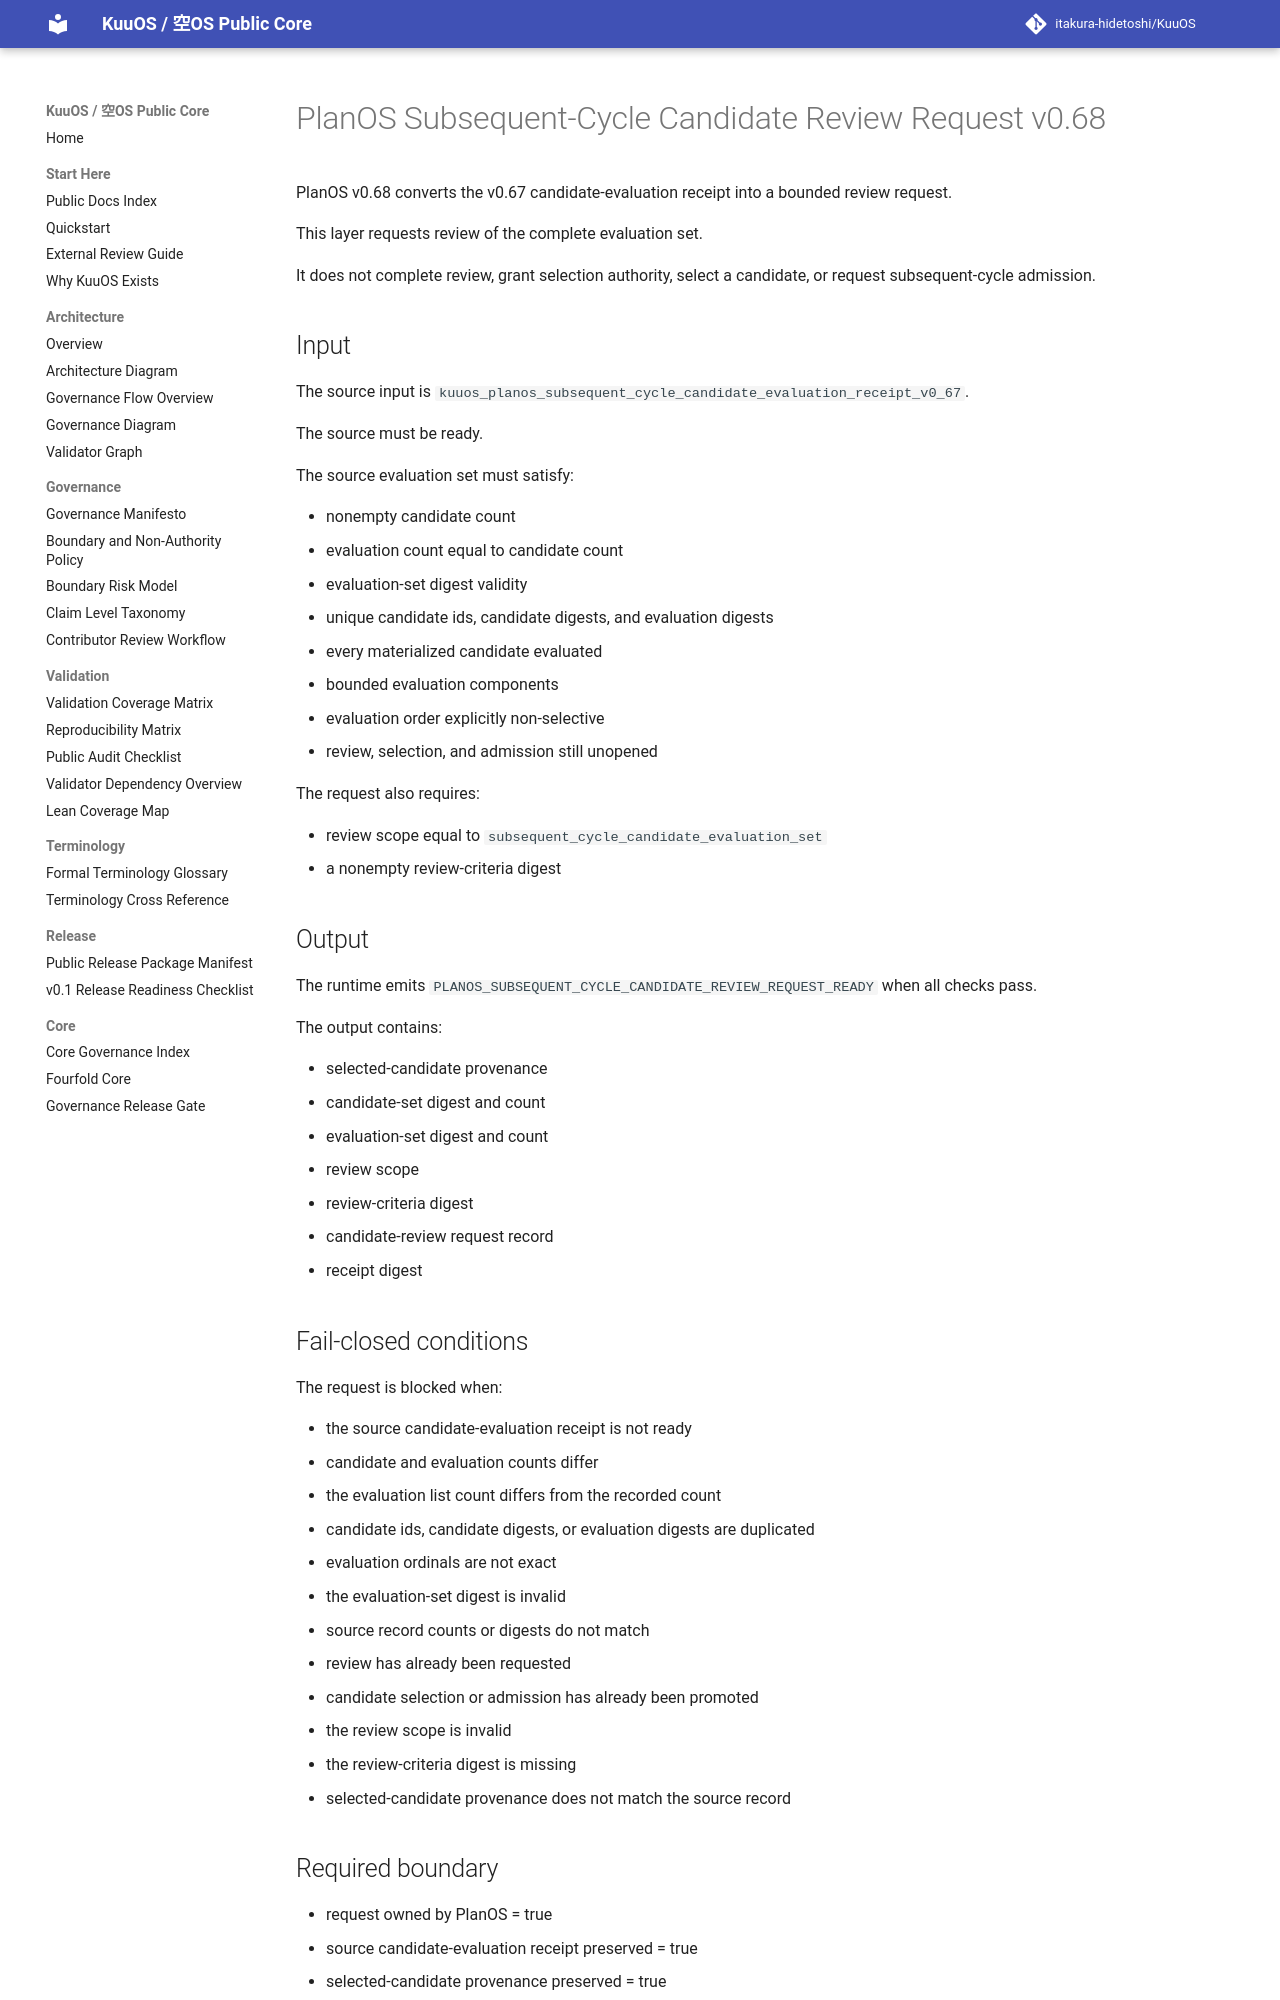

repository: itakura-hidetoshi/KuuOS · page: KUUOS_PLANOS_SUBSEQUENT_CYCLE_CANDIDATE_REVIEW_REQUEST_v0_68/index.html · generator: mkdocs

# PlanOS Subsequent-Cycle Candidate Review Request v0.68

PlanOS v0.68 converts the v0.67 candidate-evaluation receipt into a bounded review request.

This layer requests review of the complete evaluation set.

It does not complete review, grant selection authority, select a candidate, or request subsequent-cycle admission.

## Input

The source input is `kuuos_planos_subsequent_cycle_candidate_evaluation_receipt_v0_67`.

The source must be ready.

The source evaluation set must satisfy:

- nonempty candidate count
- evaluation count equal to candidate count
- evaluation-set digest validity
- unique candidate ids, candidate digests, and evaluation digests
- every materialized candidate evaluated
- bounded evaluation components
- evaluation order explicitly non-selective
- review, selection, and admission still unopened

The request also requires:

- review scope equal to `subsequent_cycle_candidate_evaluation_set`
- a nonempty review-criteria digest

## Output

The runtime emits `PLANOS_SUBSEQUENT_CYCLE_CANDIDATE_REVIEW_REQUEST_READY` when all checks pass.

The output contains:

- selected-candidate provenance
- candidate-set digest and count
- evaluation-set digest and count
- review scope
- review-criteria digest
- candidate-review request record
- receipt digest

## Fail-closed conditions

The request is blocked when:

- the source candidate-evaluation receipt is not ready
- candidate and evaluation counts differ
- the evaluation list count differs from the recorded count
- candidate ids, candidate digests, or evaluation digests are duplicated
- evaluation ordinals are not exact
- the evaluation-set digest is invalid
- source record counts or digests do not match
- review has already been requested
- candidate selection or admission has already been promoted
- the review scope is invalid
- the review-criteria digest is missing
- selected-candidate provenance does not match the source record
